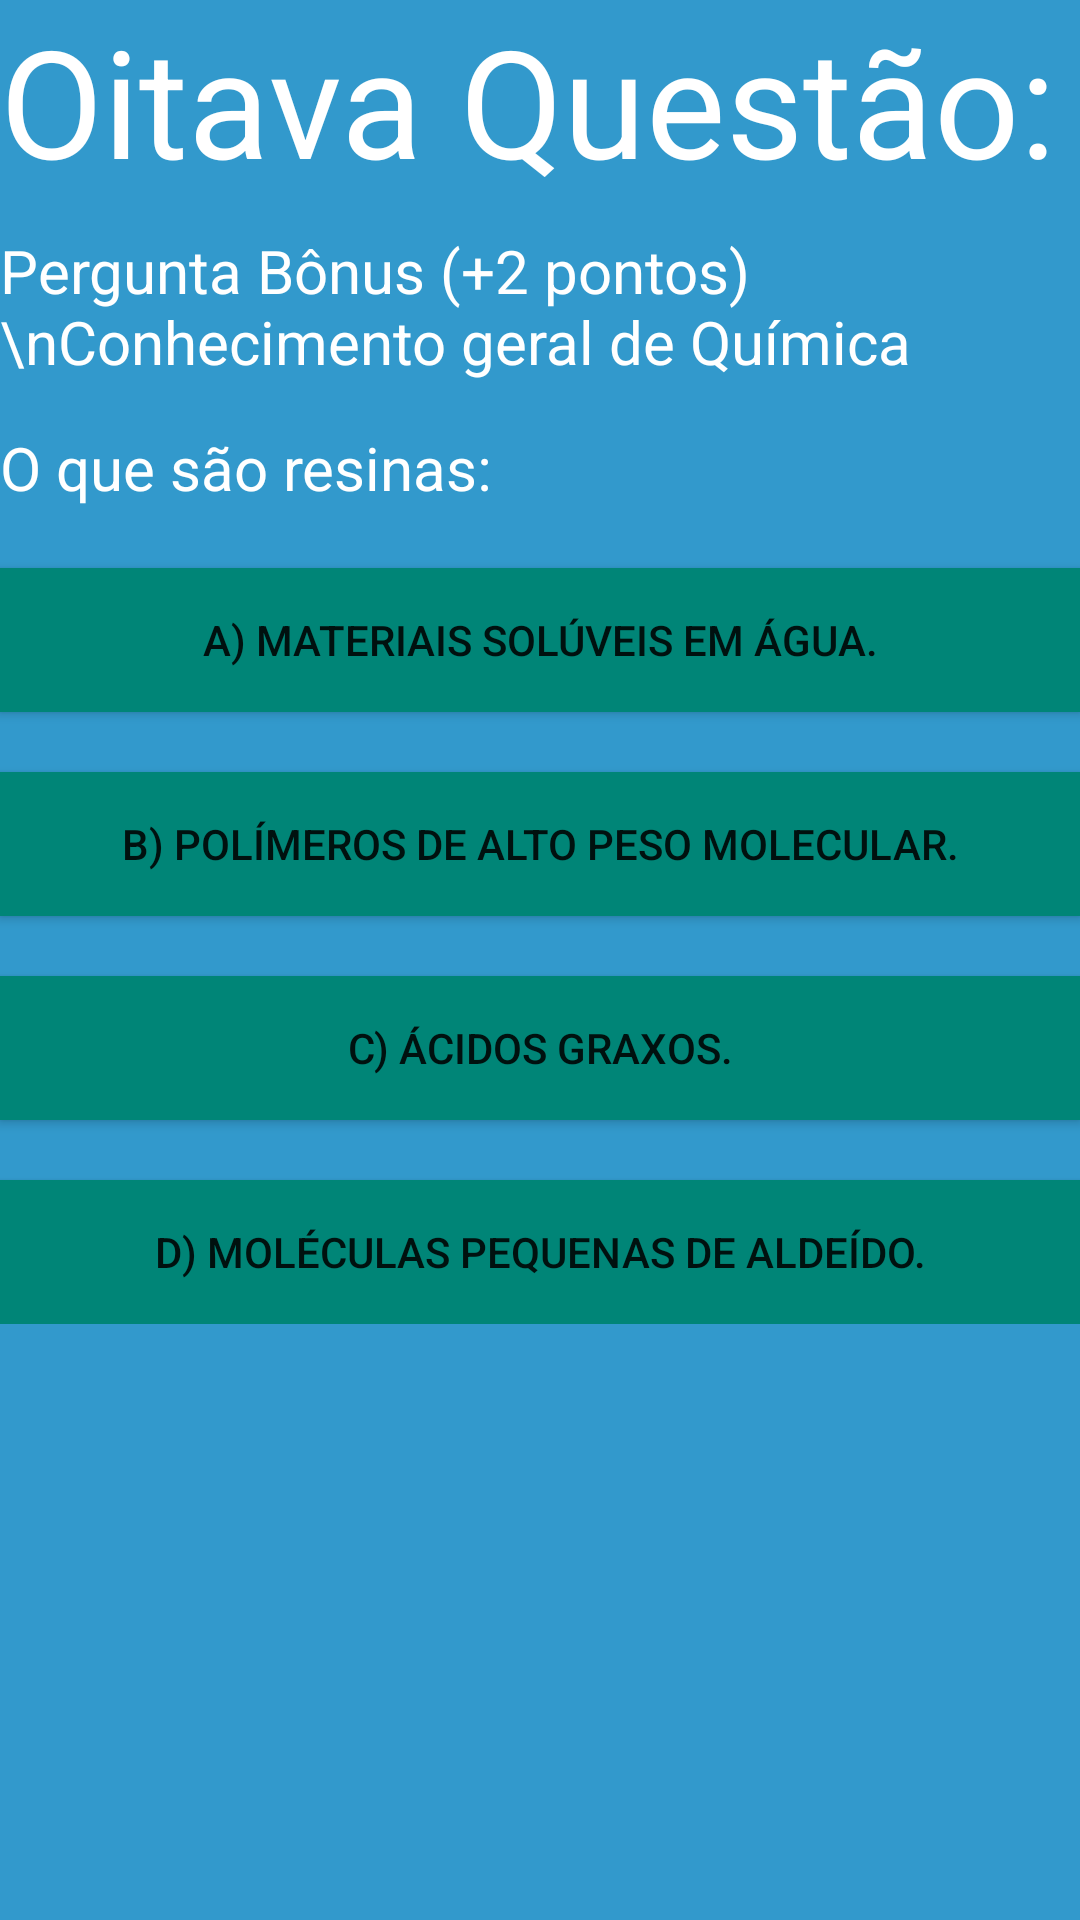

Reconstruct the res/layout file that produces this screen, plus the resources it refers to.
<!-- AndroidManifest.xml: application theme AppTheme -->
<!-- res/layout/oitava__questao_layout.xml -->
<?xml version="1.0" encoding="utf-8"?>
<LinearLayout xmlns:android="http://schemas.android.com/apk/res/android"
    android:layout_width="match_parent"
    android:layout_height="match_parent"
    android:background="@color/colorAzul"
    android:orientation="vertical">

    <LinearLayout
        android:layout_width="match_parent"
        android:layout_height="wrap_content"
        android:orientation="vertical">

        <TextView
            android:layout_width="match_parent"
            android:layout_height="wrap_content"
            android:text="Oitava Questão:"
            android:textColor="@color/colorBranco"
            android:textSize="50sp">

        </TextView>

        <TextView
            android:layout_width="match_parent"
            android:layout_height="wrap_content"
            android:layout_marginTop="10dp"
            android:text="Pergunta Bônus (+2 pontos)\nConhecimento geral de Química"
            android:textColor="@color/colorBranco"
            android:textSize="20sp">

        </TextView>


        <TextView
            android:layout_width="match_parent"
            android:layout_height="wrap_content"
            android:layout_marginTop="15dp"
            android:text="O que são resinas:"
            android:textColor="@color/colorBranco"
            android:textSize="20sp">

        </TextView>


        <Button
            android:id="@+id/btnRespostaErrada23"
            android:layout_width="match_parent"
            android:layout_height="wrap_content"
            android:layout_marginTop="20dp"
            android:background="@color/colorPrimary"
            android:text="A) Materiais solúveis em água.">

        </Button>


        <Button
            android:id="@+id/btnRespostaCerta8"
            android:layout_width="match_parent"
            android:layout_height="wrap_content"
            android:layout_marginTop="20dp"
            android:background="@color/colorPrimary"
            android:text="B) Polímeros de alto peso molecular.">

        </Button>

        <Button
            android:id="@+id/btnRespostaErrada24"
            android:layout_width="match_parent"
            android:layout_height="wrap_content"
            android:layout_marginTop="20dp"
            android:background="@color/colorPrimary"
            android:text="C) Ácidos graxos.">

        </Button>

        <Button
            android:id="@+id/btnRespostaErrada25"
            android:layout_width="match_parent"
            android:layout_height="wrap_content"
            android:layout_marginTop="20dp"
            android:background="@color/colorPrimary"
            android:text="D) Moléculas pequenas de aldeído.">

        </Button>

    </LinearLayout>

</LinearLayout>
<!-- resources referenced by this layout -->
<resources>
  <color name="colorAzul">#3299CC</color>
  <color name="colorBranco">#FFFFFF</color>
  <color name="colorPrimary">#008577</color>
  <style name="AppTheme" parent="Theme.AppCompat.Light.DarkActionBar">
          
          <item name="colorPrimary">@color/colorPrimary</item>
          <item name="colorPrimaryDark">@color/colorPrimaryDark</item>
          <item name="colorAccent">@color/colorAccent</item>
      </style>
  <color name="colorPrimaryDark">#00574B</color>
  <color name="colorAccent">#D81B60</color>
</resources>
